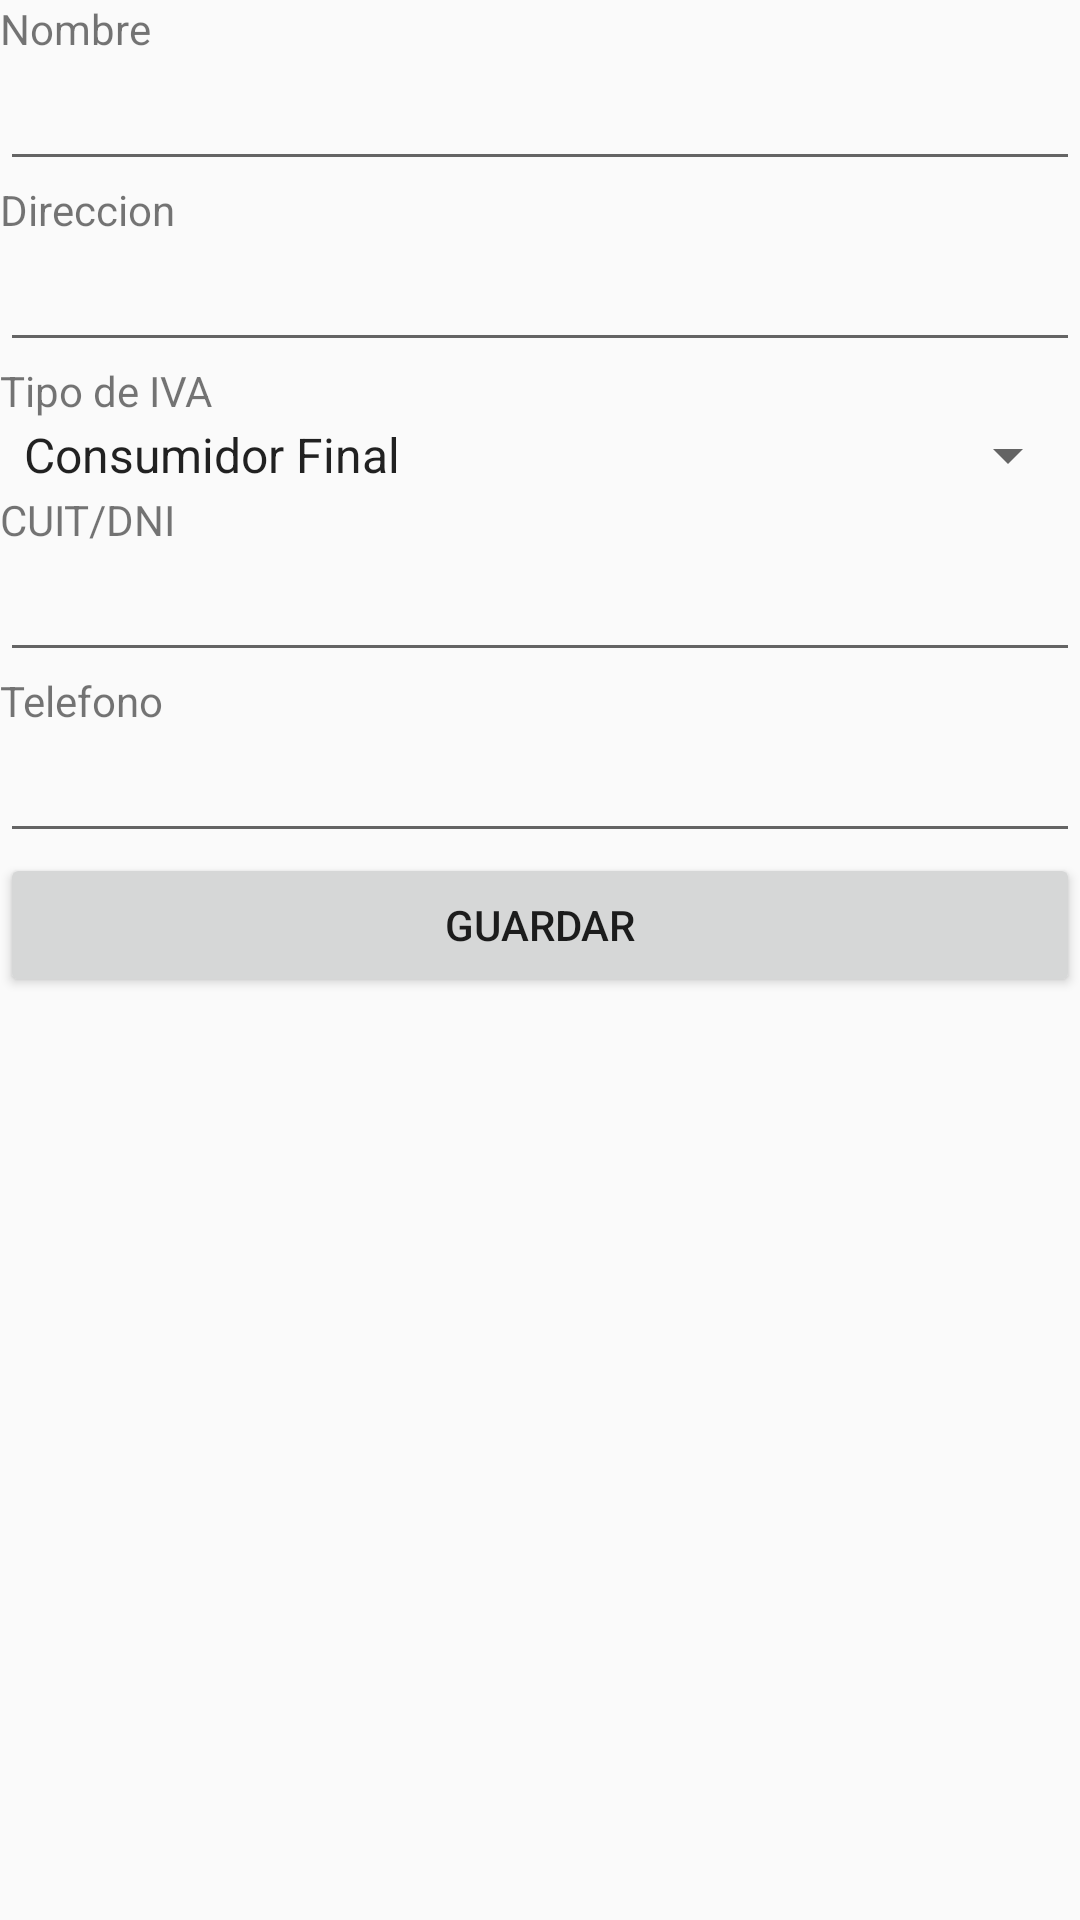

The Android layout XML behind this screen, and the referenced resources:
<!-- AndroidManifest.xml: application theme AppTheme -->
<!-- res/layout/activity_cliente.xml -->
<?xml version="1.0" encoding="utf-8"?>
<android.support.design.widget.CoordinatorLayout
    xmlns:android="http://schemas.android.com/apk/res/android"
    xmlns:app="http://schemas.android.com/apk/res-auto"
    xmlns:tools="http://schemas.android.com/tools"
    android:layout_width="match_parent"
    android:layout_height="match_parent"
    tools:context="com.pampa.distribuidorachacabuco.ClienteActivity">

    <LinearLayout
        android:layout_width="match_parent"
        android:layout_height="match_parent"
        android:orientation="vertical">

        <TextView
            android:id="@+id/nombreLabel"
            android:layout_width="match_parent"
            android:layout_height="wrap_content"
            android:text="Nombre" />
        <EditText
            android:id="@+id/nombreText"
            android:layout_width="match_parent"
            android:layout_height="wrap_content"
            android:ems="10"
            android:inputType="textPersonName"
            android:text="" />
        <TextView
            android:id="@+id/direccionLabel"
            android:layout_width="match_parent"
            android:layout_height="wrap_content"
            android:text="Direccion" />
        <EditText
            android:id="@+id/direccionText"
            android:layout_width="match_parent"
            android:layout_height="wrap_content"
            android:ems="10"
            android:inputType="textPersonName"
            android:text="" />

        <TextView
            android:id="@+id/tipoIvaLabel"
            android:layout_width="match_parent"
            android:layout_height="wrap_content"
            android:text="Tipo de IVA" />
        <Spinner
            android:id="@+id/tipoIvaSpinner"
            android:layout_width="match_parent"
            android:layout_height="wrap_content"
            android:entries="@array/tipoIva_array"
            android:prompt="@string/tipo_iva"
            android:spinnerMode="dialog" />

        <TextView
            android:id="@+id/cuitLabel"
            android:layout_width="match_parent"
            android:layout_height="wrap_content"
            android:text="CUIT/DNI" />
        <EditText
            android:id="@+id/cuitText"
            android:layout_width="match_parent"
            android:layout_height="wrap_content"
            android:ems="10"
            android:inputType="textPersonName"
            android:text="" />
        <TextView
            android:id="@+id/telefonoLabel"
            android:layout_width="match_parent"
            android:layout_height="wrap_content"
            android:text="Telefono" />
        <EditText
            android:id="@+id/telefonoText"
            android:layout_width="match_parent"
            android:layout_height="wrap_content"
            android:ems="10"
            android:inputType="textPersonName"
            android:text="" />

        <Button
            android:id="@+id/button"
            android:layout_width="match_parent"
            android:layout_height="wrap_content"
            android:onClick="guardar"
            android:text="Guardar" />

    </LinearLayout>



</android.support.design.widget.CoordinatorLayout>
<!-- resources referenced by this layout -->
<resources>
  <string-array name="tipoIva_array">
          <item>Consumidor Final</item>
          <item>Monotributo</item>
          <item>Responsable Inscripto</item>
      </string-array>
  <string name="tipo_iva">Tipo de IVA</string>
  <style name="AppTheme" parent="Theme.AppCompat.Light.NoActionBar">
          
          <item name="colorPrimary">@color/primary</item>
          <item name="colorPrimaryDark">@color/primary_dark</item>
          <item name="colorAccent">@color/accent</item>
        
  
      </style>
  <color name="primary">#4CAF50</color>
  <color name="primary_dark">#388E3C</color>
  <color name="accent">#8BC34A</color>
</resources>
